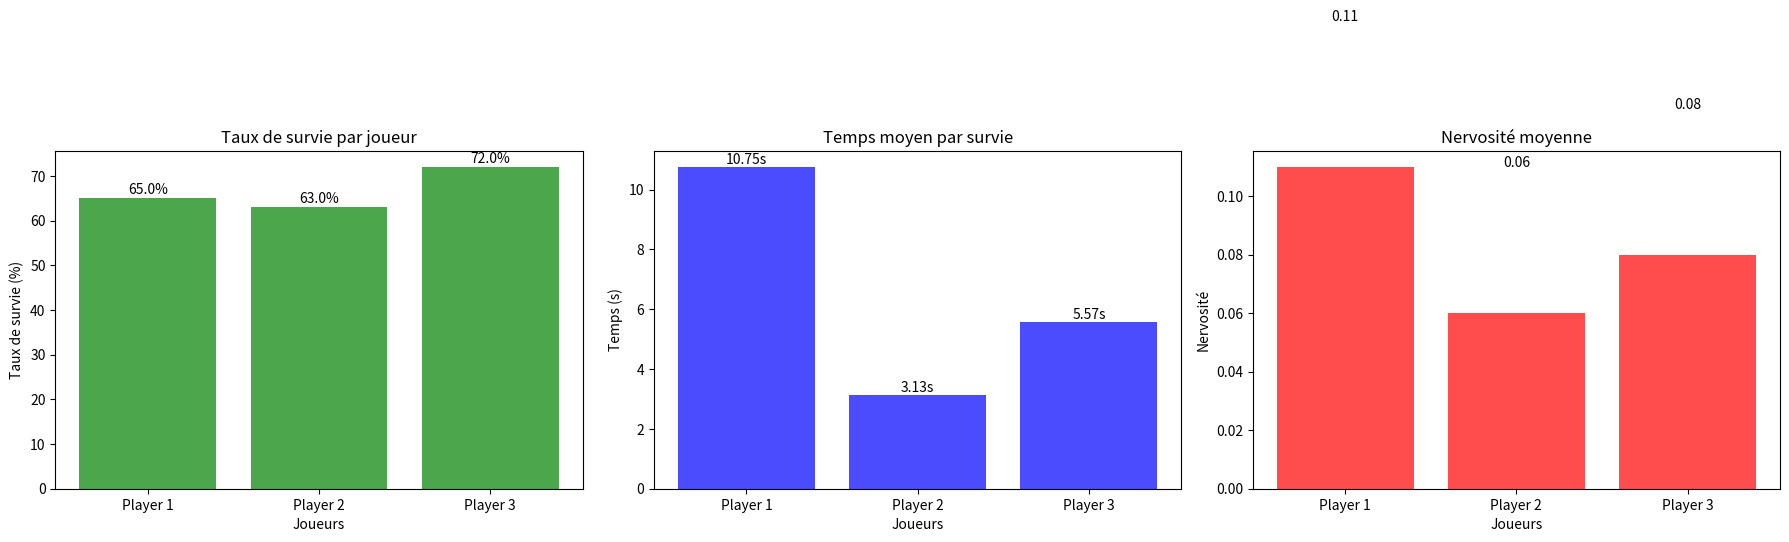

The matplotlib source for this figure:
import random
import matplotlib.pyplot as plt
from collections import defaultdict

class Player:
    def __init__(self, name):
        self.name = name
        self.deaths = 0
        self.death_turns = defaultdict(int)
        self.total_time = 0
        self.nervosity = random.uniform(0.5, 1.0)  # Valeur de nervosité de départ
        self.time_taken = 0
    
    def reset(self):
        # Réinitialiser les valeurs du joueur pour chaque époque
        self.deaths = 0
        self.death_turns.clear()
        self.total_time = 0
        self.time_taken = 0
        self.nervosity = random.uniform(0.5, 1.0)  # Réinitialiser la nervosité

    def take_turn(self, chamber, turn):
        # Calculer le temps de tir basé sur la nervosité du joueur
        time_taken = random.uniform(0.5, 1.5) * self.nervosity  # Temps de tir ajusté par nervosité
        self.time_taken += time_taken  # Ajouter le temps au total de ce joueur
        
        shot = chamber.pop(0)  # Le joueur tire
        if shot == 1:  # Si la balle est tirée, le joueur meurt
            self.deaths += 1
            self.death_turns[turn] += 1  # Enregistrer le tour de la mort
            return True  # Le joueur est mort, retourne True
        else:
            self.nervosity += 0.05  # Augmenter la nervosité après chaque tir
        return False  # Le joueur survit

    def get_stats(self, epochs):
        survival_rate = (epochs - self.deaths) / epochs * 100
        death_rate = self.deaths / epochs * 100
        avg_time = self.time_taken / (epochs - self.deaths) if epochs - self.deaths > 0 else 0  # Eviter la division par zéro
        avg_nervosity = self.nervosity / (epochs - self.deaths) if epochs - self.deaths > 0 else 0  # Moyenne de nervosité accumulée
        return {
            "Deaths": self.deaths,
            "Death Rate (%)": round(death_rate, 2),
            "Survival Rate (%)": round(survival_rate, 2),
            "Average Time per Survival (s)": round(avg_time, 2),
            "Average Nervosity": round(avg_nervosity, 2)
        }

def russian_roulette(num_players=3, epochs=100, max_chamber=6, games_per_epoch=100):
    """
    Simule plusieurs parties de roulette russe en même temps, avec accumulation du stress sur plusieurs époques.
    :param num_players: Nombre de joueurs par partie (par défaut 3).
    :param epochs: Nombre d'époques à simuler (par défaut 100).
    :param max_chamber: Nombre de chambres (par défaut 6, 1 balle et 5 vides).
    :param games_per_epoch: Nombre de parties simultanées par époque (par défaut 100).
    :return: Dictionnaire des résultats avec statistiques.
    """
    players = [Player(f"Player {i+1}") for i in range(num_players)]

    # Pour chaque époque, jouer plusieurs parties simultanément
    for epoch in range(epochs):
        # Réinitialisation des joueurs à chaque époque
        for player in players:
            player.reset()

        for game in range(games_per_epoch):
            # Préparer la chambre pour chaque partie (1 balle + chambres vides)
            chamber = [0] * (max_chamber - 1) + [1]
            random.shuffle(chamber)  # Mélange des chambres

            turn = 1
            current_players = players.copy()  # Liste des joueurs pour chaque partie
            while chamber:  # Tant qu'il reste des chambres
                if not current_players:  # Si tous les joueurs sont morts, la partie est terminée
                    break

                player_index = len(chamber) % len(current_players)  # Rotation des joueurs
                player = current_players[player_index]

                # Le joueur prend son tour
                if player.take_turn(chamber, turn):
                    # Remplacer le joueur qui est mort par un nouveau joueur
                    current_players[player_index] = Player(f"Player {len(players)+1}")
                    break  # La partie s'arrête si un joueur meurt

                turn += 1  # Passer au tour suivant

            # Ajouter du stress aux joueurs survivants après chaque partie
            for player in current_players:
                if player.deaths == 0:  # Si le joueur n'est pas mort
                    player.nervosity += 0.1  # Ajouter du stress

    # Calcul des statistiques sur les résultats
    stats = {}
    for player in players:
        stats[player.name] = player.get_stats(epochs)
    
    return stats

def plot_results(stats):
    """
    Affiche les graphiques des résultats de la simulation.
    :param stats: Dictionnaire des résultats avec statistiques.
    """
    players = list(stats.keys())
    survival_rates = [stats[player]["Survival Rate (%)"] for player in players]
    avg_times = [stats[player]["Average Time per Survival (s)"] for player in players]
    avg_nervosity = [stats[player]["Average Nervosity"] for player in players]
    
    # Configuration des sous-graphiques
    fig, axes = plt.subplots(1, 3, figsize=(18, 6))

    # Graphique des taux de survie
    axes[0].bar(players, survival_rates, color='green', alpha=0.7, label="Taux de survie (%)")
    for i, value in enumerate(survival_rates):
        axes[0].text(i, value + 1, f"{value}%", ha='center', fontsize=10)
    axes[0].set_title("Taux de survie par joueur")
    axes[0].set_xlabel("Joueurs")
    axes[0].set_ylabel("Taux de survie (%)")

    # Graphique du temps moyen de survie
    axes[1].bar(players, avg_times, color='blue', alpha=0.7, label="Temps moyen de survie (s)")
    for i, value in enumerate(avg_times):
        axes[1].text(i, value + 0.1, f"{value}s", ha='center', fontsize=10)
    axes[1].set_title("Temps moyen par survie")
    axes[1].set_xlabel("Joueurs")
    axes[1].set_ylabel("Temps (s)")

    # Graphique de la nervosité moyenne
    axes[2].bar(players, avg_nervosity, color='red', alpha=0.7, label="Nervosité moyenne")
    for i, value in enumerate(avg_nervosity):
        axes[2].text(i, value + 0.05, f"{value:.2f}", ha='center', fontsize=10)
    axes[2].set_title("Nervosité moyenne")
    axes[2].set_xlabel("Joueurs")
    axes[2].set_ylabel("Nervosité")

    plt.tight_layout()
    plt.show()

# Paramètres de simulation
num_players = 3
epochs = 100
games_per_epoch = 100

# Simulation et affichage des résultats
stats = russian_roulette(num_players=num_players, epochs=epochs, games_per_epoch=games_per_epoch)
for player, data in stats.items():
    print(f"{player} -> {data}")
plot_results(stats)
